Image classification data set "dataset" (yancarm/Plant-Recognition on GitHub). Class labels (5): barbados cherry, betel, caricature plant, sweet potato, vieux garcon.

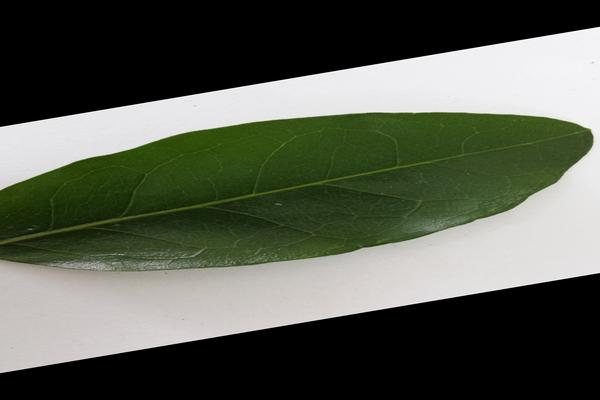
Label: barbados cherry

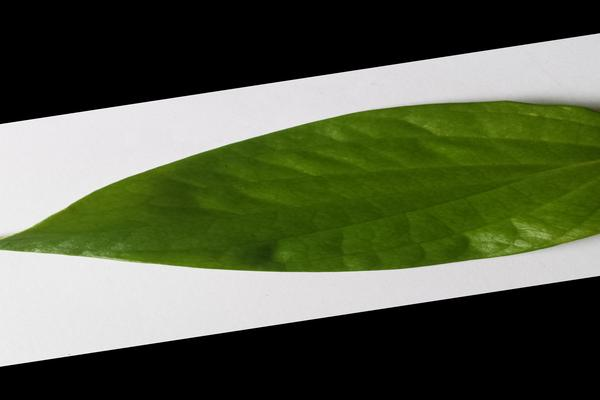
Label: betel

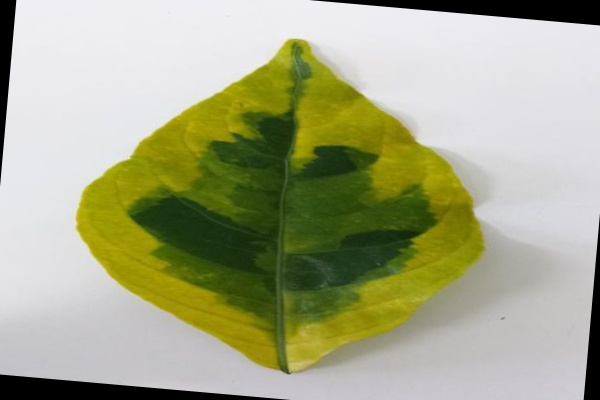
Label: caricature plant

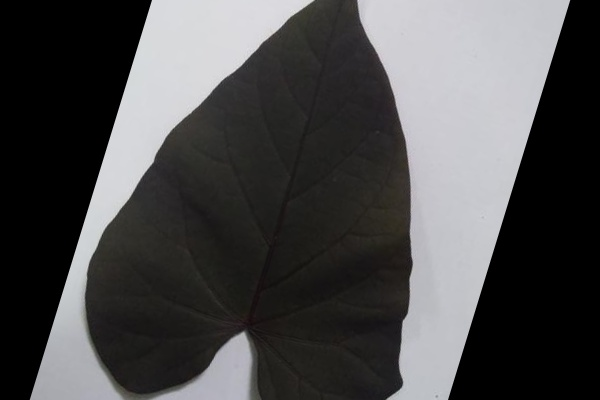
Label: sweet potato

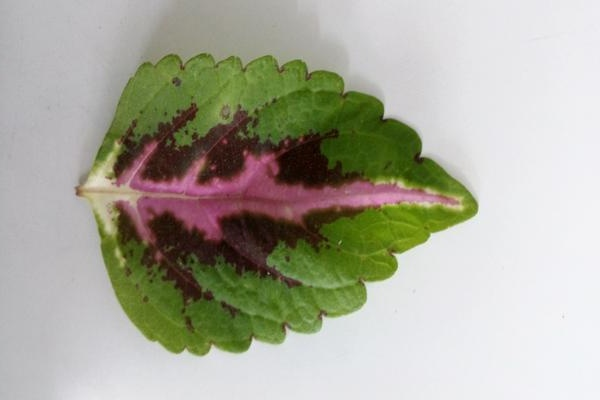
Label: vieux garcon

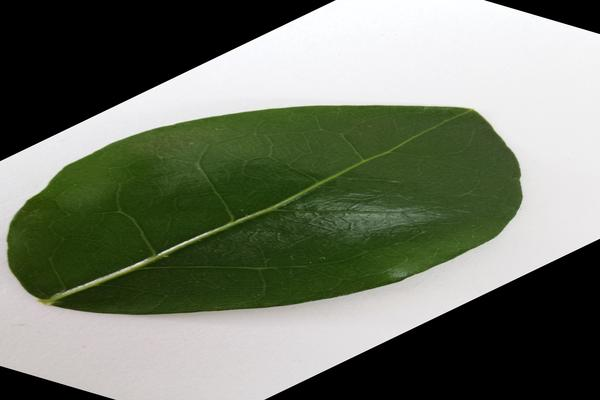
Label: barbados cherry
